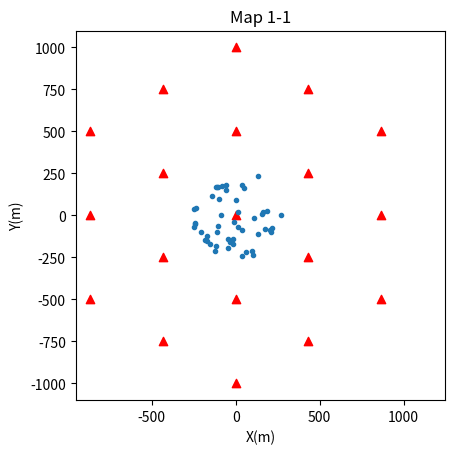
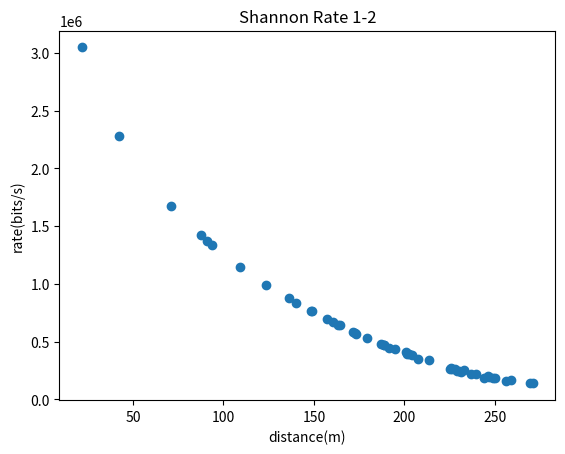
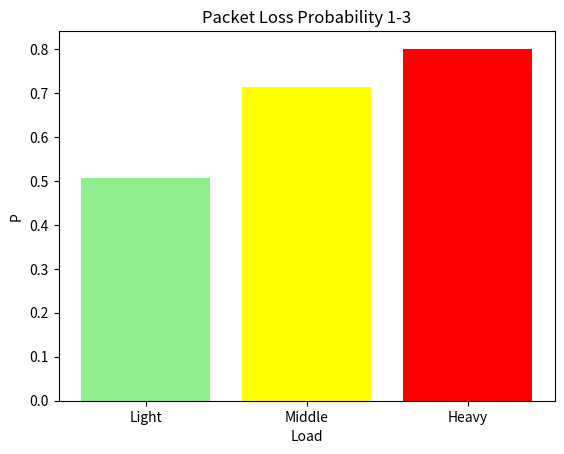
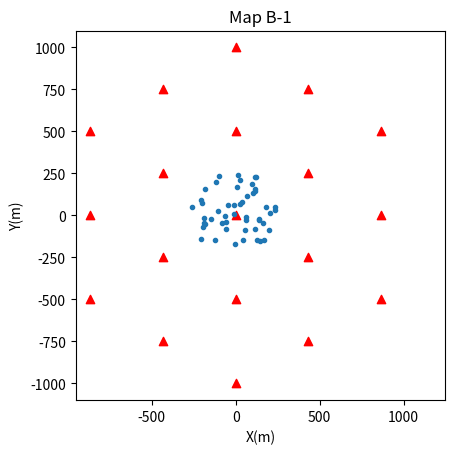
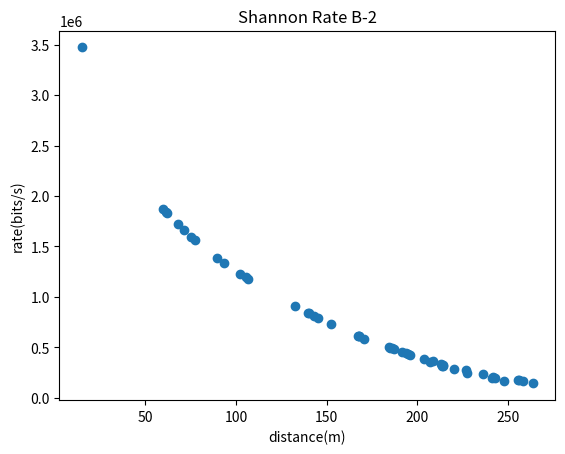
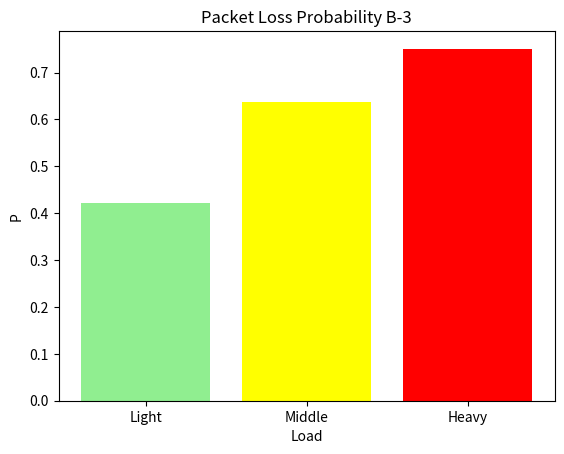

These charts were generated, in order, by the following Python code:
import math
import random
import numpy as np
import matplotlib.pyplot as plt

def dbmtowatt(dbm):
    return math.pow(10, dbm / 10) / 1000


def dbtowatt(dbm):
    return math.pow(10, dbm / 10)


def watttodb(watt):
    return 10 * math.log2(watt)

Pt = dbmtowatt(33)
Gt = dbtowatt(14)
Gr = dbtowatt(14)
T = 300
B = 1E7
ht = 50 + 1.5
hr = 1.5
noise = 1.38 * pow(10, -23) * T * B
n = 50
buffer = 6 * 1E6
Xl = 1E6
Xm = 2*1E6
Xh = 3*1E6
time = 1000

def power_bs(d):
    return Pt * Gt * Gr * ((ht * hr) ** 2) /(d ** 4)

class Cluster:
    def __init__(self, x, y):
        self.base = []
        self.x = x
        self.y = y

    def generate_base(self):
        self.base.append(BS(self.x + 0,self.y + 0, 1, self))
        self.base.append(BS(self.x+0, self.y+500, 2, self))
        self.base.append(BS(self.x+0, self.y+1000, 3, self))
        self.base.append(BS(self.x+0, self.y-500, 4, self))
        self.base.append(BS(self.x+0, self.y-1000, 5, self))
        self.base.append(BS(self.x-250 * math.sqrt(3), self.y+250, 6, self))
        self.base.append(BS(self.x-250 * math.sqrt(3), self.y-250, 7, self))
        self.base.append(BS(self.x-250 * math.sqrt(3), self.y-750, 8, self))
        self.base.append(BS(self.x-250 * math.sqrt(3), self.y+750, 9, self))
        self.base.append(BS(self.x+250 * math.sqrt(3), self.y+250, 10, self))
        self.base.append(BS(self.x+250 * math.sqrt(3), self.y-250, 11, self))
        self.base.append(BS(self.x+250 * math.sqrt(3), self.y+750, 12, self))
        self.base.append(BS(self.x+250 * math.sqrt(3), self.y-750, 13, self))
        self.base.append(BS(self.x+500 * math.sqrt(3), self.y+0, 14, self))
        self.base.append(BS(self.x+500 * math.sqrt(3), self.y+500, 15, self))
        self.base.append(BS(self.x+500 * math.sqrt(3), self.y-500, 16, self))
        self.base.append(BS(self.x-500 * math.sqrt(3), self.y+0, 17, self))
        self.base.append(BS(self.x-500 * math.sqrt(3), self.y+500, 18, self))
        self.base.append(BS(self.x-500 * math.sqrt(3), self.y-500, 19, self))


class BS:
    def __init__(self, x, y, num, cluster):
        self.num = num
        self.x = x
        self.y = y
        self.md = []
        self.cluster = cluster

    def add_md(self):
        for i in range(n):
            x = random.uniform(-250/math.sqrt(3), 500/math.sqrt(3))
            y = random.uniform(-250, 250)
            if y > -x * math.sqrt(3) + 500:
                x = x - 750/math.sqrt(3)
                y = y - 250
            if y < x * math.sqrt(3) - 500:
                x = x - 750/math.sqrt(3)
                y = y + 250
            md = MD(self, x, y)
            self.md.append(md)

class MD:
    def __init__(self, bs, x, y):
        self.x = x + bs.x
        self.y = y + bs.y
        self.bs = bs
        self.distance = math.sqrt((bs.x - self.x)**2+(bs.y - self.y)**2)
        self.power = power_bs(self.distance)
        self.rate = 0
        self.totalpower = 0
        self.sinr = 0
        self.buffer = np.zeros(3)
        
    def dis_bs(self, bs_x, bs_y):
        return math.sqrt((bs_x - self.x)**2+(bs_y - self.y)**2)

    def shannon_rate(self, band):
        self.rate = band*math.log2(1+self.sinr)

    def total_power(self, cluster):
        inf = 0
        for bs in cluster.base:
                d = math.sqrt((self.x - bs.x) ** 2 + (self.y - bs.y) ** 2)
                inf += power_bs(d)
        self.totalpower = inf
        inf = self.totalpower - self.power
        self.sinr = self.power/(inf+noise)
        self.shannon_rate(B/n)



def plot_map():
    bs_x = []
    bs_y = []
    md_x = []
    md_y = []
    clu = Cluster(0, 0)
    clu.generate_base()
    for bs in clu.base:
        bs_x.append(bs.x)
        bs_y.append(bs.y)
    clu.base[0].add_md()
    for md in clu.base[0].md:
        md_x.append(md.x)
        md_y.append(md.y)
    plt.scatter(bs_x, bs_y, color = 'r',marker = '^')
    plt.scatter(md_x, md_y, marker = '.')
    plt.axis('square')
    plt.title('Map 1-1')
    plt.xlabel("X(m)")
    plt.ylabel("Y(m)")
    plt.savefig('./1-1.jpg')
    plt.figure()

    x = []
    y = []
    for md in clu.base[0].md:
        md.total_power(clu)
        x.append(md.distance)
        y.append(md.rate)
    plt.scatter(x, y)
    plt.title('Shannon Rate 1-2')
    plt.xlabel("distance(m)")
    plt.ylabel("rate(bits/s)")
    plt.savefig('./1-2.jpg')
    plt.figure()

    current_buff = np.zeros(3)
    loss_counter = np.zeros(3)
    Total_data = np.zeros(3)
    load = np.array([Xl, Xm, Xh])
    for i in range(time):
        for md in clu.base[0].md: 
            for i in range(3):
                if load[i]>=md.rate:
                    md.buffer[i] += load[i]- md.rate
                    current_buff[i] += load[i]- md.rate  
                if load[i]<md.rate:      
                    if md.buffer[i] >  md.rate - load[i]:
                        md.buffer[i] += load[i]- md.rate
                        current_buff[i] += load[i]- md.rate 
                    else:
                        md.buffer[i] = 0       
                if current_buff[i] > buffer:
                    loss_counter[i] += current_buff[i] - buffer
                    current_buff[i] = buffer
            Total_data += load       
    plt.bar(['Light', 'Middle', 'Heavy'], loss_counter/Total_data , color = ['lightgreen', 'yellow', 'red'])
    plt.title('Packet Loss Probability 1-3')
    plt.ylabel('P')
    plt.xlabel('Load')
    plt.savefig('./1-3.jpg')
    plt.figure()

def plot_bonus():
    bs_x = []
    bs_y = []
    md_x = []
    md_y = []
    clu = Cluster(0, 0)
    clu.generate_base()
    for bs in clu.base:
        bs_x.append(bs.x)
        bs_y.append(bs.y)
    clu.base[0].add_md()
    for md in clu.base[0].md:
        md_x.append(md.x)
        md_y.append(md.y)
    plt.scatter(bs_x, bs_y, color = 'r',marker = '^')
    plt.scatter(md_x, md_y, marker = '.')
    plt.axis('square')
    plt.title('Map B-1')
    plt.xlabel("X(m)")
    plt.ylabel("Y(m)")
    plt.savefig('./B-1.jpg')
    plt.figure()

    x = []
    y = []
    for md in clu.base[0].md:
        md.total_power(clu)
        x.append(md.distance)
        y.append(md.rate)
    plt.scatter(x, y)
    plt.title('Shannon Rate B-2')
    plt.xlabel("distance(m)")
    plt.ylabel("rate(bits/s)")
    plt.savefig('./B-2.jpg')
    plt.figure()

    current_buff = np.zeros(3)
    loss_counter = np.zeros(3)
    Total_data = np.zeros(3)
    for i in range(time):
        for md in clu.base[0].md: 
            p1 = np.random.poisson(1E6, 1)
            p2 = np.random.poisson(2*1E6, 1)
            p3 = np.random.poisson(3*1E6, 1)
            p = np.array([p1[0], p2[0], p3[0]])
            for i in range(3):
                if p[i]>=md.rate:
                    md.buffer[i] += p[i]- md.rate
                    current_buff[i] += p[i]- md.rate  
                if p[i]<md.rate:      
                    if md.buffer[i] >  md.rate - p[i]:
                        md.buffer[i] += p[i]- md.rate
                        current_buff[i] += p[i]- md.rate 
                    else:
                        current_buff[i] -= md.buffer[i]
                        md.buffer[i] = 0       
                if current_buff[i] > buffer:
                    loss_counter[i] += current_buff[i] - buffer
                    current_buff[i] = buffer
            Total_data += p 
    plt.bar(['Light', 'Middle', 'Heavy'], loss_counter/Total_data , color = ['lightgreen', 'yellow', 'red'])
    plt.title('Packet Loss Probability B-3')
    plt.ylabel('P')
    plt.xlabel('Load')
    plt.savefig('./B-3.jpg')
    plt.show()    


if __name__ == "__main__":
    plot_map()
    plot_bonus()
    
